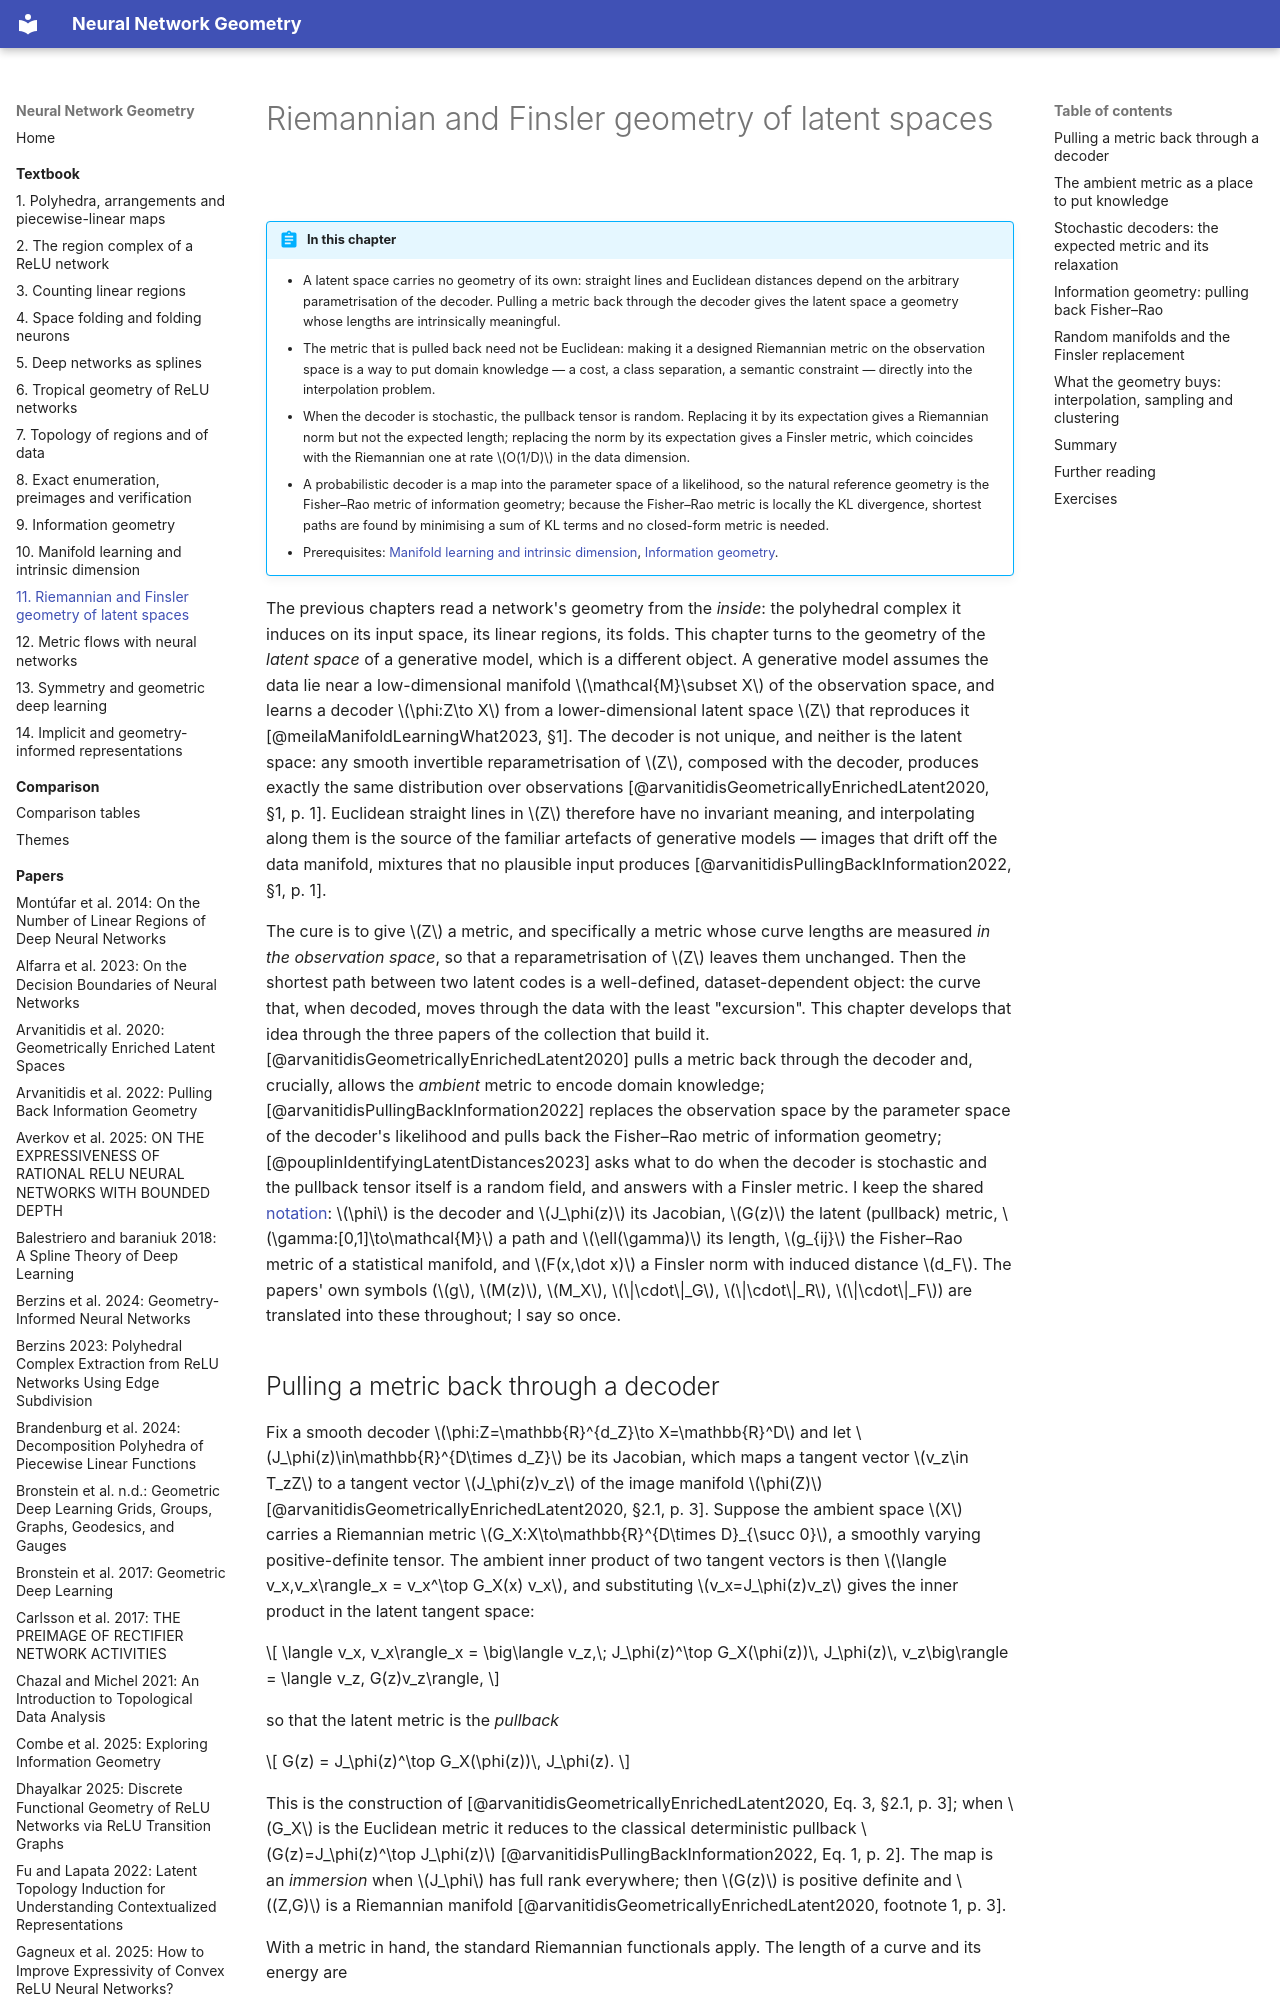

repository: Johanmkr/InfoBase-NNgeometry · page: textbook/latent-geometry/index.html · generator: mkdocs

---
chapter: latent-geometry
title: Riemannian and Finsler geometry of latent spaces
outline_hash: 8bb3c420d703
built_from:
  arvanitidisGeometricallyEnrichedLatent2020: 1e269d18ad0c
  arvanitidisPullingBackInformation2022: b6e2d23bcb04
  combeExploringInformationGeometry2025: f2e5daaa2fa6
  halversonMetricFlowsNeural2024: 2fd2a25dba82
  meilaManifoldLearningWhat2023: 9d14430d7f11
  nielsenElementaryIntroductionInformation2020: 68ed040d3708
  pouplinIdentifyingLatentDistances2023: d11ea5c75a33
---

# Riemannian and Finsler geometry of latent spaces

!!! abstract "In this chapter"
    - A latent space carries no geometry of its own: straight lines and Euclidean distances depend on the arbitrary parametrisation of the decoder. Pulling a metric back through the decoder gives the latent space a geometry whose lengths are intrinsically meaningful.
    - The metric that is pulled back need not be Euclidean: making it a designed Riemannian metric on the observation space is a way to put domain knowledge — a cost, a class separation, a semantic constraint — directly into the interpolation problem.
    - When the decoder is stochastic, the pullback tensor is random. Replacing it by its expectation gives a Riemannian norm but not the expected length; replacing the norm by its expectation gives a Finsler metric, which coincides with the Riemannian one at rate $O(1/D)$ in the data dimension.
    - A probabilistic decoder is a map into the parameter space of a likelihood, so the natural reference geometry is the Fisher–Rao metric of information geometry; because the Fisher–Rao metric is locally the KL divergence, shortest paths are found by minimising a sum of KL terms and no closed-form metric is needed.
    - Prerequisites: [Manifold learning and intrinsic dimension](manifold-learning.md), [Information geometry](information-geometry.md).

The previous chapters read a network's geometry from the *inside*: the polyhedral complex it induces on its input space, its linear regions, its folds. This chapter turns to the geometry of the *latent space* of a generative model, which is a different object. A generative model assumes the data lie near a low-dimensional manifold $\mathcal{M}\subset X$ of the observation space, and learns a decoder $\phi:Z\to X$ from a lower-dimensional latent space $Z$ that reproduces it [@meilaManifoldLearningWhat2023, §1]. The decoder is not unique, and neither is the latent space: any smooth invertible reparametrisation of $Z$, composed with the decoder, produces exactly the same distribution over observations [@arvanitidisGeometricallyEnrichedLatent2020, §1, p. 1]. Euclidean straight lines in $Z$ therefore have no invariant meaning, and interpolating along them is the source of the familiar artefacts of generative models — images that drift off the data manifold, mixtures that no plausible input produces [@arvanitidisPullingBackInformation2022, §1, p. 1].

The cure is to give $Z$ a metric, and specifically a metric whose curve lengths are measured *in the observation space*, so that a reparametrisation of $Z$ leaves them unchanged. Then the shortest path between two latent codes is a well-defined, dataset-dependent object: the curve that, when decoded, moves through the data with the least "excursion". This chapter develops that idea through the three papers of the collection that build it. [@arvanitidisGeometricallyEnrichedLatent2020] pulls a metric back through the decoder and, crucially, allows the *ambient* metric to encode domain knowledge; [@arvanitidisPullingBackInformation2022] replaces the observation space by the parameter space of the decoder's likelihood and pulls back the Fisher–Rao metric of information geometry; [@pouplinIdentifyingLatentDistances2023] asks what to do when the decoder is stochastic and the pullback tensor itself is a random field, and answers with a Finsler metric. I keep the shared [notation](../notation.md): $\phi$ is the decoder and $J_\phi(z)$ its Jacobian, $G(z)$ the latent (pullback) metric, $\gamma:[0,1]\to\mathcal{M}$ a path and $\ell(\gamma)$ its length, $g_{ij}$ the Fisher–Rao metric of a statistical manifold, and $F(x,\dot x)$ a Finsler norm with induced distance $d_F$. The papers' own symbols ($g$, $M(z)$, $M_X$, $\|\cdot\|_G$, $\|\cdot\|_R$, $\|\cdot\|_F$) are translated into these throughout; I say so once.
